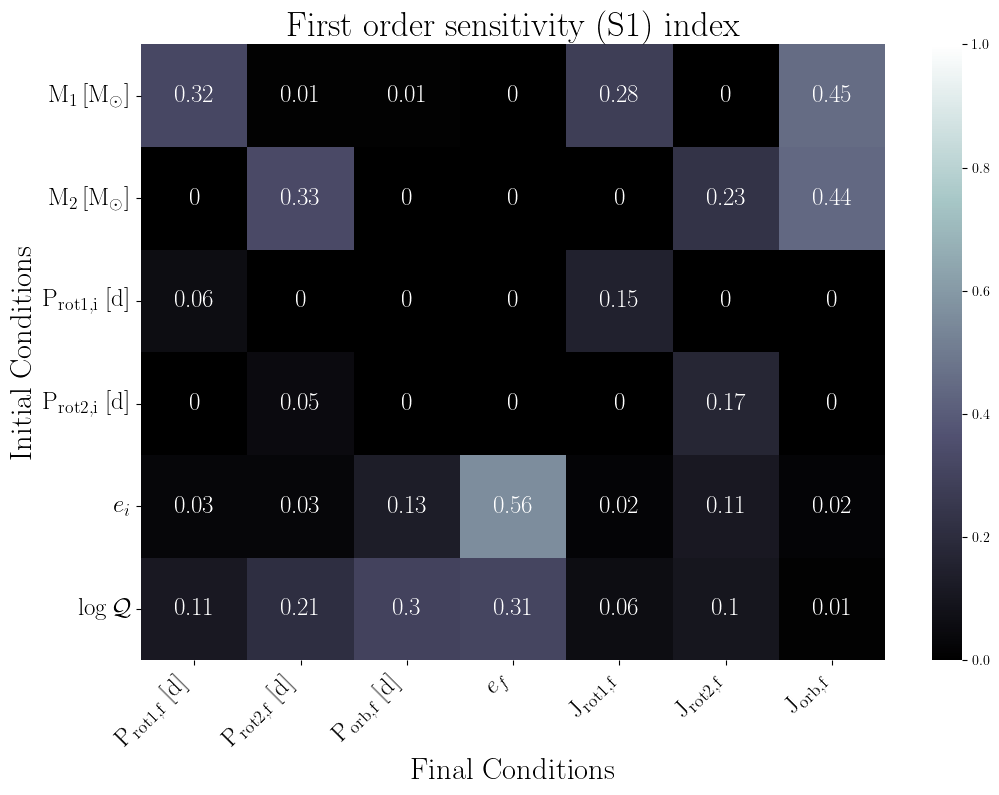

Data behind this chart, as committed beside it:
, final.primary.RotPer, final.secondary.RotPer, final.secondary.OrbPeriod, final.secondary.Eccentricity, final.primary.RotAngMom, final.secondary.RotAngMom, final.secondary.OrbAngMom
primary.dMass, 0.32, 0.01, 0.01, 0.0, 0.28, 0.0, 0.45
secondary.dMass, 0.0, 0.33, 0.0, 0.0, 0.0, 0.23, 0.44
primary.dRotPeriod, 0.06, 0.0, 0.0, 0.0, 0.15, 0.0, 0.0
secondary.dRotPeriod, 0.0, 0.05, 0.0, 0.0, 0.0, 0.17, 0.0
secondary.dEcc, 0.03, 0.03, 0.13, 0.56, 0.02, 0.11, 0.02
primary.dTidalQ, 0.11, 0.21, 0.3, 0.31, 0.06, 0.1, 0.01
